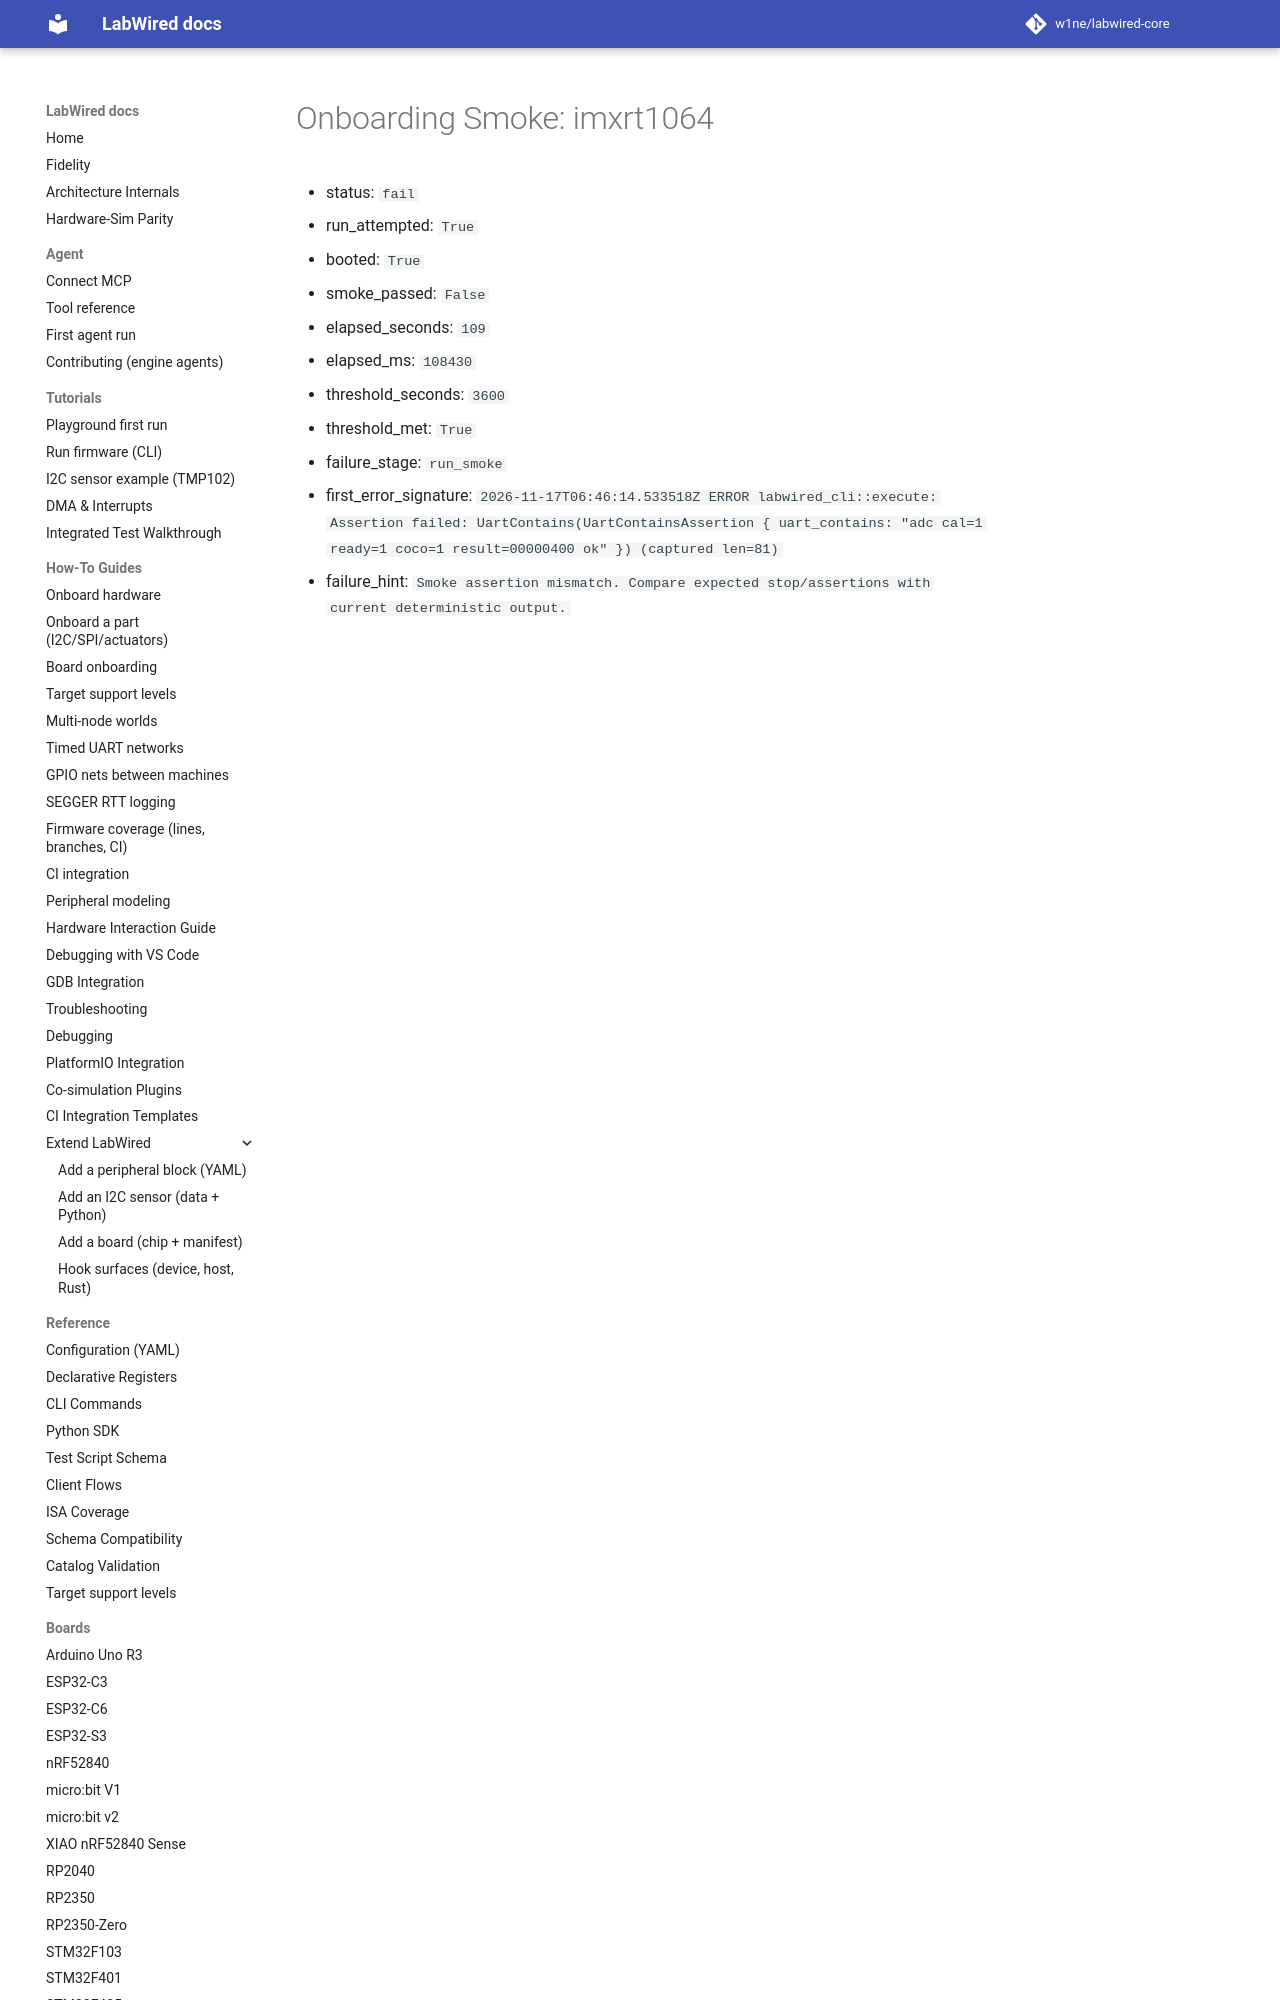

repository: w1ne/labwired-core · page: coverage/renode-onboarding/attempt-history/imxrt1064/2026-11-17-adc-result-padding/onboarding-summary/index.html · generator: mkdocs

# Onboarding Smoke: imxrt1064

- status: `fail`
- run_attempted: `True`
- booted: `True`
- smoke_passed: `False`
- elapsed_seconds: `109`
- elapsed_ms: `108430`
- threshold_seconds: `3600`
- threshold_met: `True`
- failure_stage: `run_smoke`
- first_error_si
